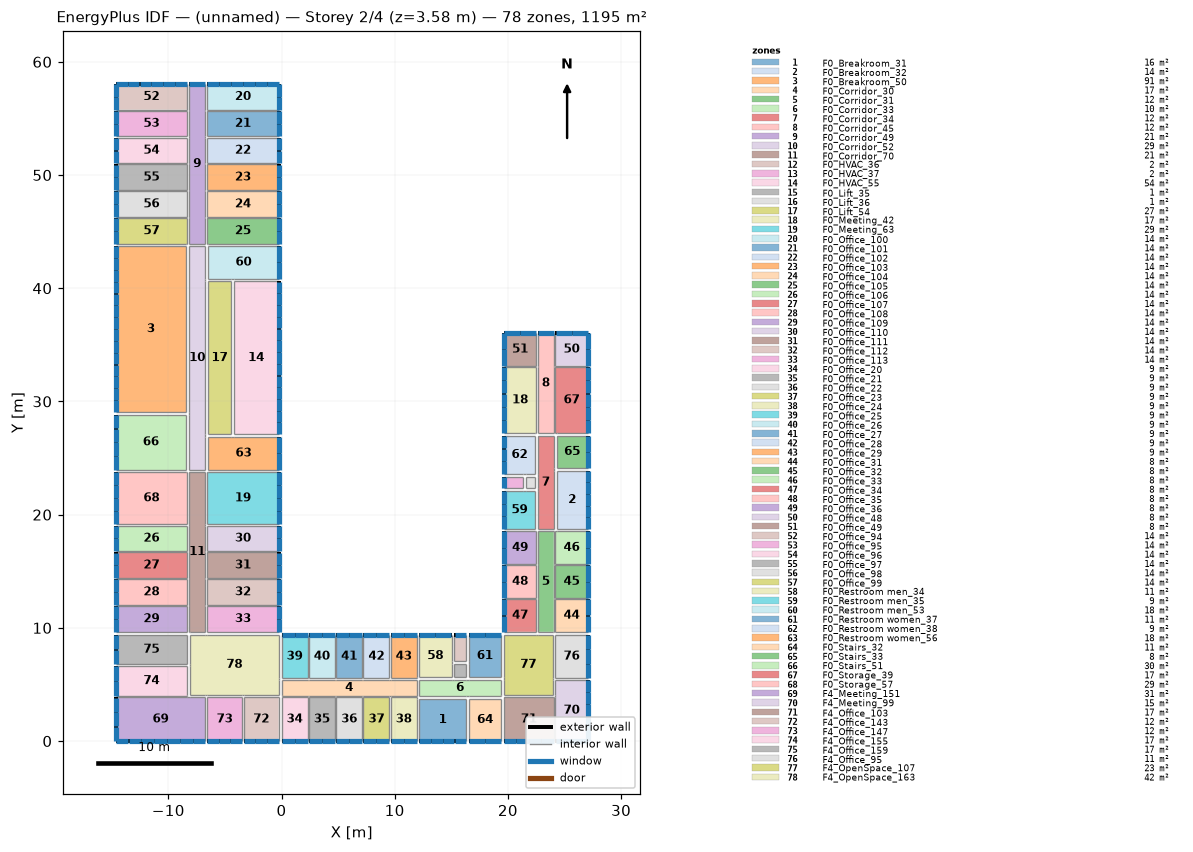
=== STOREY PLAN SPEC (per zone: floor XY polygon, exterior-wall plan segments, windows/doors) ===
zone 1: F0_Breakroom_31  (15.7 m²)
  floor: (16.32, 0.00) (12.15, 0.00) (12.15, 3.75) (16.32, 3.75)
  exterior wall: (12.15, 0.00) – (16.32, 0.00)  [4.2 m]
    window: (12.16, 0.00) – (13.19, 0.00)  [1.7 m²]
    window: (13.20, 0.00) – (14.23, 0.00)  [1.7 m²]
    window: (14.24, 0.00) – (15.27, 0.00)  [1.7 m²]
    window: (15.28, 0.00) – (16.31, 0.00)  [1.7 m²]
  interior walls: 3
zone 2: F0_Breakroom_32  (14.2 m²)
  floor: (27.05, 18.73) (24.30, 18.73) (24.30, 23.89) (27.05, 23.89)
  exterior wall: (27.05, 18.73) – (27.05, 23.89)  [5.2 m]
    window: (27.05, 18.74) – (27.05, 19.76)  [1.7 m²]
    window: (27.05, 19.77) – (27.05, 20.79)  [1.7 m²]
    window: (27.05, 20.80) – (27.05, 21.82)  [1.7 m²]
    window: (27.05, 21.83) – (27.05, 22.85)  [1.7 m²]
    window: (27.05, 22.86) – (27.05, 23.88)  [1.7 m²]
  interior walls: 3
zone 3: F0_Breakroom_50  (91.0 m²)
  floor: (-8.43, 29.08) (-14.65, 29.08) (-14.65, 43.72) (-8.43, 43.72)
  exterior wall: (-14.65, 43.72) – (-14.65, 29.08)  [14.6 m]
    window: (-14.65, 43.71) – (-14.65, 42.68)  [1.7 m²]
    window: (-14.65, 42.67) – (-14.65, 41.63)  [1.7 m²]
    window: (-14.65, 41.62) – (-14.65, 40.59)  [1.7 m²]
    window: (-14.65, 40.58) – (-14.65, 39.54)  [1.7 m²]
    window: (-14.65, 39.53) – (-14.65, 38.49)  [1.7 m²]
    window: (-14.65, 38.48) – (-14.65, 37.45)  [1.7 m²]
    window: (-14.65, 37.44) – (-14.65, 36.40)  [1.7 m²]
    window: (-14.65, 36.39) – (-14.65, 35.36)  [1.7 m²]
    window: (-14.65, 35.35) – (-14.65, 34.31)  [1.7 m²]
    window: (-14.65, 34.30) – (-14.65, 33.27)  [1.7 m²]
    window: (-14.65, 33.26) – (-14.65, 32.22)  [1.7 m²]
    window: (-14.65, 32.21) – (-14.65, 31.18)  [1.7 m²]
    window: (-14.65, 31.17) – (-14.65, 30.13)  [1.7 m²]
    window: (-14.65, 30.12) – (-14.65, 29.09)  [1.7 m²]
  interior walls: 3
zone 4: F0_Corridor_30  (16.7 m²)
  floor: (11.95, 4.00) (0.00, 4.00) (0.00, 5.40) (11.95, 5.40)
  interior walls: 21
zone 5: F0_Corridor_31  (12.4 m²)
  floor: (24.05, 9.65) (22.65, 9.65) (22.65, 18.53) (24.05, 18.53)
  interior walls: 13
zone 6: F0_Corridor_33  (10.2 m²)
  floor: (19.40, 4.00) (12.15, 4.00) (12.15, 5.40) (19.40, 5.40)
  interior walls: 11
zone 7: F0_Corridor_34  (11.5 m²)
  floor: (24.05, 18.73) (22.65, 18.73) (22.65, 26.97) (24.05, 26.97)
  interior walls: 10
zone 8: F0_Corridor_45  (12.4 m²)
  floor: (24.05, 27.17) (22.65, 27.17) (22.65, 36.05) (24.05, 36.05)
  exterior wall: (24.05, 36.05) – (22.65, 36.05)  [1.4 m]
    window: (24.04, 36.05) – (22.66, 36.05)  [2.3 m²]
  interior walls: 7
zone 9: F0_Corridor_49  (20.7 m²)
  floor: (-6.72, 43.92) (-8.18, 43.92) (-8.18, 58.05) (-6.72, 58.05)
  exterior wall: (-6.72, 58.05) – (-8.18, 58.05)  [1.5 m]
    window: (-6.73, 58.05) – (-8.17, 58.05)  [2.4 m²]
  interior walls: 23
zone 10: F0_Corridor_52  (28.9 m²)
  floor: (-6.72, 23.98) (-8.18, 23.98) (-8.18, 43.72) (-6.72, 43.72)
  interior walls: 10
zone 11: F0_Corridor_70  (20.7 m²)
  floor: (-6.72, 9.65) (-8.18, 9.65) (-8.18, 23.78) (-6.72, 23.78)
  interior walls: 21
zone 12: F0_HVAC_36  (2.3 m²)
  floor: (16.27, 7.07) (15.27, 7.07) (15.27, 9.40) (16.27, 9.40)
  exterior wall: (16.27, 9.40) – (15.28, 9.40)  [1.0 m]
    window: (16.27, 9.40) – (15.29, 9.40)  [1.6 m²]
  interior walls: 3
zone 13: F0_HVAC_37  (1.7 m²)
  floor: (21.32, 22.35) (19.65, 22.35) (19.65, 23.35) (21.32, 23.35)
  exterior wall: (19.65, 23.35) – (19.65, 22.35)  [1.0 m]
    window: (19.65, 23.34) – (19.65, 22.36)  [1.6 m²]
  interior walls: 3
zone 14: F0_HVAC_55  (53.7 m²)
  floor: (-0.25, 27.10) (-4.23, 27.10) (-4.23, 40.60) (-0.25, 40.60)
  exterior wall: (-0.25, 27.10) – (-0.25, 40.60)  [13.5 m]
    window: (-0.25, 27.11) – (-0.25, 28.14)  [1.7 m²]
    window: (-0.25, 28.15) – (-0.25, 29.18)  [1.7 m²]
    window: (-0.25, 29.19) – (-0.25, 30.21)  [1.7 m²]
    window: (-0.25, 30.23) – (-0.25, 31.25)  [1.7 m²]
    window: (-0.25, 31.26) – (-0.25, 32.29)  [1.7 m²]
    window: (-0.25, 32.30) – (-0.25, 33.33)  [1.7 m²]
    window: (-0.25, 33.34) – (-0.25, 34.36)  [1.7 m²]
    window: (-0.25, 34.37) – (-0.25, 35.40)  [1.7 m²]
    window: (-0.25, 35.41) – (-0.25, 36.44)  [1.7 m²]
    window: (-0.25, 36.45) – (-0.25, 37.48)  [1.7 m²]
    window: (-0.25, 37.48) – (-0.25, 38.51)  [1.7 m²]
    window: (-0.25, 38.52) – (-0.25, 39.55)  [1.7 m²]
    window: (-0.25, 39.56) – (-0.25, 40.59)  [1.7 m²]
  interior walls: 3
zone 15: F0_Lift_35  (1.2 m²)
  floor: (16.27, 5.65) (15.27, 5.65) (15.27, 6.82) (16.27, 6.82)
  interior walls: 4
zone 16: F0_Lift_36  (0.8 m²)
  floor: (22.40, 22.35) (21.57, 22.35) (21.57, 23.35) (22.40, 23.35)
  interior walls: 4
zone 17: F0_Lift_54  (26.8 m²)
  floor: (-4.48, 27.10) (-6.47, 27.10) (-6.47, 40.60) (-4.48, 40.60)
  interior walls: 4
zone 18: F0_Meeting_42  (16.8 m²)
  floor: (22.50, 27.17) (19.65, 27.17) (19.65, 33.06) (22.50, 33.06)
  exterior wall: (19.65, 33.06) – (19.65, 27.17)  [5.9 m]
    window: (19.65, 33.05) – (19.65, 31.88)  [1.9 m²]
    window: (19.65, 31.87) – (19.65, 30.71)  [1.9 m²]
    window: (19.65, 30.70) – (19.65, 29.53)  [1.9 m²]
    window: (19.65, 29.52) – (19.65, 28.36)  [1.9 m²]
    window: (19.65, 28.35) – (19.65, 27.18)  [1.9 m²]
  interior walls: 4
zone 19: F0_Meeting_63  (29.3 m²)
  floor: (-0.25, 19.14) (-6.57, 19.14) (-6.57, 23.78) (-0.25, 23.78)
  exterior wall: (-0.25, 19.14) – (-0.25, 23.78)  [4.6 m]
    window: (-0.25, 19.15) – (-0.25, 20.29)  [1.9 m²]
    window: (-0.25, 20.30) – (-0.25, 21.45)  [1.9 m²]
    window: (-0.25, 21.46) – (-0.25, 22.61)  [1.9 m²]
    window: (-0.25, 22.62) – (-0.25, 23.77)  [1.9 m²]
  interior walls: 4
zone 20: F0_Office_100  (14.4 m²)
  floor: (-0.25, 55.78) (-6.57, 55.78) (-6.57, 58.05) (-0.25, 58.05)
  exterior wall: (-0.25, 55.78) – (-0.25, 58.05)  [2.3 m]
    window: (-0.25, 55.79) – (-0.25, 56.91)  [1.9 m²]
    window: (-0.25, 56.92) – (-0.25, 58.04)  [1.9 m²]
  exterior wall: (-0.25, 58.05) – (-6.57, 58.05)  [6.3 m]
    window: (-0.26, 58.05) – (-1.30, 58.05)  [1.7 m²]
    window: (-1.31, 58.05) – (-2.35, 58.05)  [1.7 m²]
    window: (-2.36, 58.05) – (-3.40, 58.05)  [1.7 m²]
    window: (-3.41, 58.05) – (-4.46, 58.05)  [1.7 m²]
    window: (-4.47, 58.05) – (-5.51, 58.05)  [1.7 m²]
    window: (-5.52, 58.05) – (-6.56, 58.05)  [1.7 m²]
  interior walls: 2
zone 21: F0_Office_101  (14.3 m²)
  floor: (-0.25, 53.41) (-6.57, 53.41) (-6.57, 55.68) (-0.25, 55.68)
  exterior wall: (-0.25, 53.41) – (-0.25, 55.68)  [2.3 m]
    window: (-0.25, 53.42) – (-0.25, 54.54)  [1.9 m²]
    window: (-0.25, 54.55) – (-0.25, 55.67)  [1.9 m²]
  interior walls: 3
zone 22: F0_Office_102  (14.4 m²)
  floor: (-0.25, 51.03) (-6.57, 51.03) (-6.57, 53.31) (-0.25, 53.31)
  exterior wall: (-0.25, 51.04) – (-0.25, 53.31)  [2.3 m]
    window: (-0.25, 51.05) – (-0.25, 52.17)  [1.9 m²]
    window: (-0.25, 52.18) – (-0.25, 53.30)  [1.9 m²]
  interior walls: 3
zone 23: F0_Office_103  (14.3 m²)
  floor: (-0.25, 48.66) (-6.57, 48.66) (-6.57, 50.94) (-0.25, 50.94)
  exterior wall: (-0.25, 48.66) – (-0.25, 50.94)  [2.3 m]
    window: (-0.25, 48.67) – (-0.25, 49.80)  [1.9 m²]
    window: (-0.25, 49.80) – (-0.25, 50.93)  [1.9 m²]
  interior walls: 3
zone 24: F0_Office_104  (14.4 m²)
  floor: (-0.25, 46.29) (-6.57, 46.29) (-6.57, 48.56) (-0.25, 48.56)
  exterior wall: (-0.25, 46.29) – (-0.25, 48.56)  [2.3 m]
    window: (-0.25, 46.30) – (-0.25, 47.42)  [1.9 m²]
    window: (-0.25, 47.43) – (-0.25, 48.55)  [1.9 m²]
  interior walls: 3
zone 25: F0_Office_105  (14.3 m²)
  floor: (-0.25, 43.92) (-6.57, 43.92) (-6.57, 46.19) (-0.25, 46.19)
  exterior wall: (-0.25, 43.92) – (-0.25, 46.19)  [2.3 m]
    window: (-0.25, 43.93) – (-0.25, 45.05)  [1.9 m²]
    window: (-0.25, 45.06) – (-0.25, 46.18)  [1.9 m²]
  interior walls: 4
zone 26: F0_Office_106  (14.3 m²)
  floor: (-8.33, 16.76) (-14.65, 16.76) (-14.65, 19.04) (-8.33, 19.04)
  exterior wall: (-14.65, 19.04) – (-14.65, 16.76)  [2.3 m]
    window: (-14.65, 19.03) – (-14.65, 17.91)  [1.9 m²]
    window: (-14.65, 17.89) – (-14.65, 16.77)  [1.9 m²]
  interior walls: 3
zone 27: F0_Office_107  (14.4 m²)
  floor: (-8.33, 14.39) (-14.65, 14.39) (-14.65, 16.66) (-8.33, 16.66)
  exterior wall: (-14.65, 16.66) – (-14.65, 14.39)  [2.3 m]
    window: (-14.65, 16.65) – (-14.65, 15.53)  [1.9 m²]
    window: (-14.65, 15.52) – (-14.65, 14.40)  [1.9 m²]
  interior walls: 3
zone 28: F0_Office_108  (14.3 m²)
  floor: (-8.33, 12.02) (-14.65, 12.02) (-14.65, 14.29) (-8.33, 14.29)
  exterior wall: (-14.65, 14.29) – (-14.65, 12.02)  [2.3 m]
    window: (-14.65, 14.28) – (-14.65, 13.16)  [1.9 m²]
    window: (-14.65, 13.15) – (-14.65, 12.03)  [1.9 m²]
  interior walls: 3
zone 29: F0_Office_109  (14.3 m²)
  floor: (-14.65, 9.65) (-14.65, 11.92) (-8.33, 11.92) (-8.33, 9.65)
  exterior wall: (-14.65, 11.92) – (-14.65, 9.65)  [2.3 m]
    window: (-14.65, 11.91) – (-14.65, 10.79)  [1.9 m²]
    window: (-14.65, 10.78) – (-14.65, 9.66)  [1.9 m²]
  interior walls: 3
zone 30: F0_Office_110  (14.3 m²)
  floor: (-0.25, 16.76) (-6.57, 16.76) (-6.57, 19.04) (-0.25, 19.04)
  exterior wall: (-0.25, 16.76) – (-0.25, 19.04)  [2.3 m]
    window: (-0.25, 16.77) – (-0.25, 17.89)  [1.9 m²]
    window: (-0.25, 17.91) – (-0.25, 19.03)  [1.9 m²]
  interior walls: 3
zone 31: F0_Office_111  (14.4 m²)
  floor: (-0.25, 14.39) (-6.57, 14.39) (-6.57, 16.66) (-0.25, 16.66)
  exterior wall: (-0.25, 14.39) – (-0.25, 16.66)  [2.3 m]
    window: (-0.25, 14.40) – (-0.25, 15.52)  [1.9 m²]
    window: (-0.25, 15.53) – (-0.25, 16.65)  [1.9 m²]
  interior walls: 3
zone 32: F0_Office_112  (14.3 m²)
  floor: (-0.25, 12.02) (-6.57, 12.02) (-6.57, 14.29) (-0.25, 14.29)
  exterior wall: (-0.25, 12.02) – (-0.25, 14.29)  [2.3 m]
    window: (-0.25, 12.03) – (-0.25, 13.15)  [1.9 m²]
    window: (-0.25, 13.16) – (-0.25, 14.28)  [1.9 m²]
  interior walls: 3
zone 33: F0_Office_113  (14.3 m²)
  floor: (-0.25, 9.65) (-6.57, 9.65) (-6.57, 11.92) (-0.25, 11.92)
  exterior wall: (-0.25, 9.65) – (-0.25, 11.92)  [2.3 m]
    window: (-0.25, 9.66) – (-0.25, 10.78)  [1.9 m²]
    window: (-0.25, 10.79) – (-0.25, 11.91)  [1.9 m²]
  interior walls: 4
zone 34: F0_Office_20  (8.9 m²)
  floor: (2.31, 0.00) (0.00, 0.00) (0.00, 3.85) (2.31, 3.85)
  exterior wall: (0.00, 0.00) – (2.31, 0.00)  [2.3 m]
    window: (0.01, 0.00) – (1.15, 0.00)  [1.9 m²]
    window: (1.16, 0.00) – (2.30, 0.00)  [1.9 m²]
  interior walls: 3
zone 35: F0_Office_21  (8.9 m²)
  floor: (4.72, 0.00) (2.41, 0.00) (2.41, 3.85) (4.72, 3.85)
  exterior wall: (2.41, 0.00) – (4.72, 0.00)  [2.3 m]
    window: (2.42, 0.00) – (3.56, 0.00)  [1.9 m²]
    window: (3.57, 0.00) – (4.71, 0.00)  [1.9 m²]
  interior walls: 3
zone 36: F0_Office_22  (8.9 m²)
  floor: (7.13, 0.00) (4.82, 0.00) (4.82, 3.85) (7.13, 3.85)
  exterior wall: (4.82, 0.00) – (7.13, 0.00)  [2.3 m]
    window: (4.83, 0.00) – (5.97, 0.00)  [1.9 m²]
    window: (5.98, 0.00) – (7.12, 0.00)  [1.9 m²]
  interior walls: 3
zone 37: F0_Office_23  (8.9 m²)
  floor: (9.54, 0.00) (7.23, 0.00) (7.23, 3.85) (9.54, 3.85)
  exterior wall: (7.23, 0.00) – (9.54, 0.00)  [2.3 m]
    window: (7.24, 0.00) – (8.38, 0.00)  [1.9 m²]
    window: (8.39, 0.00) – (9.53, 0.00)  [1.9 m²]
  interior walls: 3
zone 38: F0_Office_24  (8.9 m²)
  floor: (11.95, 0.00) (9.64, 0.00) (9.64, 3.85) (11.95, 3.85)
  exterior wall: (9.64, 0.00) – (11.95, 0.00)  [2.3 m]
    window: (9.65, 0.00) – (10.79, 0.00)  [1.9 m²]
    window: (10.80, 0.00) – (11.94, 0.00)  [1.9 m²]
  interior walls: 5
zone 39: F0_Office_25  (8.9 m²)
  floor: (2.31, 5.55) (0.00, 5.55) (0.00, 9.40) (2.31, 9.40)
  exterior wall: (2.31, 9.40) – (0.00, 9.40)  [2.3 m]
    window: (2.30, 9.40) – (1.16, 9.40)  [1.9 m²]
    window: (1.15, 9.40) – (0.01, 9.40)  [1.9 m²]
  interior walls: 4
zone 40: F0_Office_26  (8.9 m²)
  floor: (4.72, 5.55) (2.41, 5.55) (2.41, 9.40) (4.72, 9.40)
  exterior wall: (4.72, 9.40) – (2.41, 9.40)  [2.3 m]
    window: (4.71, 9.40) – (3.57, 9.40)  [1.9 m²]
    window: (3.56, 9.40) – (2.42, 9.40)  [1.9 m²]
  interior walls: 3
zone 41: F0_Office_27  (8.9 m²)
  floor: (7.13, 5.55) (4.82, 5.55) (4.82, 9.40) (7.13, 9.40)
  exterior wall: (7.13, 9.40) – (4.82, 9.40)  [2.3 m]
    window: (7.12, 9.40) – (5.98, 9.40)  [1.9 m²]
    window: (5.97, 9.40) – (4.83, 9.40)  [1.9 m²]
  interior walls: 3
zone 42: F0_Office_28  (8.9 m²)
  floor: (9.54, 5.55) (7.23, 5.55) (7.23, 9.40) (9.54, 9.40)
  exterior wall: (9.54, 9.40) – (7.23, 9.40)  [2.3 m]
    window: (9.53, 9.40) – (8.39, 9.40)  [1.9 m²]
    window: (8.38, 9.40) – (7.24, 9.40)  [1.9 m²]
  interior walls: 3
zone 43: F0_Office_29  (8.9 m²)
  floor: (11.95, 5.55) (9.64, 5.55) (9.64, 9.40) (11.95, 9.40)
  exterior wall: (11.95, 9.40) – (9.64, 9.40)  [2.3 m]
    window: (11.94, 9.40) – (10.80, 9.40)  [1.9 m²]
    window: (10.79, 9.40) – (9.65, 9.40)  [1.9 m²]
  interior walls: 5
zone 44: F0_Office_31  (8.2 m²)
  floor: (24.20, 9.65) (24.20, 12.54) (27.05, 12.54) (27.05, 9.65)
  exterior wall: (27.05, 9.65) – (27.05, 12.54)  [2.9 m]
    window: (27.05, 9.66) – (27.05, 11.09)  [2.4 m²]
    window: (27.05, 11.10) – (27.05, 12.53)  [2.4 m²]
  interior walls: 3
zone 45: F0_Office_32  (8.2 m²)
  floor: (27.05, 12.64) (24.20, 12.64) (24.20, 15.53) (27.05, 15.53)
  exterior wall: (27.05, 12.64) – (27.05, 15.53)  [2.9 m]
    window: (27.05, 12.65) – (27.05, 14.08)  [2.4 m²]
    window: (27.05, 14.09) – (27.05, 15.52)  [2.4 m²]
  interior walls: 3
zone 46: F0_Office_33  (8.2 m²)
  floor: (27.05, 15.63) (24.20, 15.63) (24.20, 18.53) (27.05, 18.53)
  exterior wall: (27.05, 15.63) – (27.05, 18.53)  [2.9 m]
    window: (27.05, 15.64) – (27.05, 17.08)  [2.4 m²]
    window: (27.05, 17.09) – (27.05, 18.52)  [2.4 m²]
  interior walls: 4
zone 47: F0_Office_34  (8.2 m²)
  floor: (22.50, 9.65) (19.65, 9.65) (19.65, 12.54) (22.50, 12.54)
  exterior wall: (19.65, 12.54) – (19.65, 9.65)  [2.9 m]
    window: (19.65, 12.53) – (19.65, 11.10)  [2.4 m²]
    window: (19.65, 11.09) – (19.65, 9.66)  [2.4 m²]
  interior walls: 3
zone 48: F0_Office_35  (8.2 m²)
  floor: (22.50, 12.64) (19.65, 12.64) (19.65, 15.53) (22.50, 15.53)
  exterior wall: (19.65, 15.53) – (19.65, 12.64)  [2.9 m]
    window: (19.65, 15.52) – (19.65, 14.09)  [2.4 m²]
    window: (19.65, 14.08) – (19.65, 12.65)  [2.4 m²]
  interior walls: 3
zone 49: F0_Office_36  (8.2 m²)
  floor: (22.50, 15.63) (19.65, 15.63) (19.65, 18.53) (22.50, 18.53)
  exterior wall: (19.65, 18.53) – (19.65, 15.63)  [2.9 m]
    window: (19.65, 18.52) – (19.65, 17.09)  [2.4 m²]
    window: (19.65, 17.08) – (19.65, 15.64)  [2.4 m²]
  interior walls: 4
zone 50: F0_Office_48  (8.2 m²)
  floor: (27.05, 33.16) (24.20, 33.16) (24.20, 36.05) (27.05, 36.05)
  exterior wall: (27.05, 36.05) – (24.20, 36.05)  [2.9 m]
    window: (27.04, 36.05) – (25.63, 36.05)  [2.3 m²]
    window: (25.62, 36.05) – (24.21, 36.05)  [2.3 m²]
  exterior wall: (27.05, 33.16) – (27.05, 36.05)  [2.9 m]
    window: (27.05, 33.17) – (27.05, 34.60)  [2.4 m²]
    window: (27.05, 34.61) – (27.05, 36.04)  [2.4 m²]
  interior walls: 2
zone 51: F0_Office_49  (8.2 m²)
  floor: (22.50, 33.16) (19.65, 33.16) (19.65, 36.05) (22.50, 36.05)
  exterior wall: (19.65, 36.05) – (19.65, 33.16)  [2.9 m]
    window: (19.65, 36.04) – (19.65, 34.61)  [2.4 m²]
    window: (19.65, 34.60) – (19.65, 33.17)  [2.4 m²]
  exterior wall: (22.50, 36.05) – (19.65, 36.05)  [2.9 m]
    window: (22.49, 36.05) – (21.08, 36.05)  [2.3 m²]
    window: (21.07, 36.05) – (19.66, 36.05)  [2.3 m²]
  interior walls: 2
zone 52: F0_Office_94  (14.4 m²)
  floor: (-8.33, 55.78) (-14.65, 55.78) (-14.65, 58.05) (-8.33, 58.05)
  exterior wall: (-14.65, 58.05) – (-14.65, 55.78)  [2.3 m]
    window: (-14.65, 58.04) – (-14.65, 56.92)  [1.9 m²]
    window: (-14.65, 56.91) – (-14.65, 55.79)  [1.9 m²]
  exterior wall: (-8.33, 58.05) – (-14.65, 58.05)  [6.3 m]
    window: (-8.34, 58.05) – (-9.38, 58.05)  [1.7 m²]
    window: (-9.39, 58.05) – (-10.43, 58.05)  [1.7 m²]
    window: (-10.44, 58.05) – (-11.49, 58.05)  [1.7 m²]
    window: (-11.50, 58.05) – (-12.54, 58.05)  [1.7 m²]
    window: (-12.55, 58.05) – (-13.59, 58.05)  [1.7 m²]
    window: (-13.60, 58.05) – (-14.64, 58.05)  [1.7 m²]
  interior walls: 2
zone 53: F0_Office_95  (14.3 m²)
  floor: (-8.33, 53.41) (-14.65, 53.41) (-14.65, 55.68) (-8.33, 55.68)
  exterior wall: (-14.65, 55.68) – (-14.65, 53.41)  [2.3 m]
    window: (-14.65, 55.67) – (-14.65, 54.55)  [1.9 m²]
    window: (-14.65, 54.54) – (-14.65, 53.42)  [1.9 m²]
  interior walls: 3
zone 54: F0_Office_96  (14.4 m²)
  floor: (-8.33, 51.03) (-14.65, 51.03) (-14.65, 53.31) (-8.33, 53.31)
  exterior wall: (-14.65, 53.31) – (-14.65, 51.04)  [2.3 m]
    window: (-14.65, 53.30) – (-14.65, 52.18)  [1.9 m²]
    window: (-14.65, 52.17) – (-14.65, 51.05)  [1.9 m²]
  interior walls: 3
zone 55: F0_Office_97  (14.3 m²)
  floor: (-8.33, 48.66) (-14.65, 48.66) (-14.65, 50.94) (-8.33, 50.94)
  exterior wall: (-14.65, 50.94) – (-14.65, 48.66)  [2.3 m]
    window: (-14.65, 50.93) – (-14.65, 49.80)  [1.9 m²]
    window: (-14.65, 49.80) – (-14.65, 48.67)  [1.9 m²]
  interior walls: 3
zone 56: F0_Office_98  (14.4 m²)
  floor: (-8.33, 46.29) (-14.65, 46.29) (-14.65, 48.56) (-8.33, 48.56)
  exterior wall: (-14.65, 48.56) – (-14.65, 46.29)  [2.3 m]
    window: (-14.65, 48.55) – (-14.65, 47.43)  [1.9 m²]
    window: (-14.65, 47.42) – (-14.65, 46.30)  [1.9 m²]
  interior walls: 3
zone 57: F0_Office_99  (14.3 m²)
  floor: (-8.33, 43.92) (-14.65, 43.92) (-14.65, 46.19) (-8.33, 46.19)
  exterior wall: (-14.65, 46.19) – (-14.65, 43.92)  [2.3 m]
    window: (-14.65, 46.18) – (-14.65, 45.06)  [1.9 m²]
    window: (-14.65, 45.05) – (-14.65, 43.93)  [1.9 m²]
  interior walls: 4
zone 58: F0_Restroom men_34  (10.8 m²)
  floor: (15.02, 5.65) (12.15, 5.65) (12.15, 9.40) (15.02, 9.40)
  exterior wall: (15.03, 9.40) – (12.15, 9.40)  [2.9 m]
    window: (15.02, 9.40) – (13.59, 9.40)  [2.4 m²]
    window: (13.58, 9.40) – (12.16, 9.40)  [2.4 m²]
  interior walls: 5
zone 59: F0_Restroom men_35  (9.3 m²)
  floor: (22.40, 18.73) (19.65, 18.73) (19.65, 22.10) (22.40, 22.10)
  exterior wall: (19.65, 22.10) – (19.65, 18.73)  [3.4 m]
    window: (19.65, 22.09) – (19.65, 20.98)  [1.8 m²]
    window: (19.65, 20.97) – (19.65, 19.86)  [1.8 m²]
    window: (19.65, 19.85) – (19.65, 18.74)  [1.8 m²]
  interior walls: 5
zone 60: F0_Restroom men_53  (17.9 m²)
  floor: (-0.25, 40.85) (-6.47, 40.85) (-6.47, 43.72) (-0.25, 43.72)
  exterior wall: (-0.25, 40.85) – (-0.25, 43.72)  [2.9 m]
    window: (-0.25, 40.86) – (-0.25, 42.28)  [2.4 m²]
    window: (-0.25, 42.29) – (-0.25, 43.71)  [2.4 m²]
  interior walls: 5
zone 61: F0_Restroom women_37  (10.8 m²)
  floor: (19.40, 5.65) (16.52, 5.65) (16.52, 9.40) (19.40, 9.40)
  exterior wall: (19.40, 9.40) – (16.52, 9.40)  [2.9 m]
    window: (19.39, 9.40) – (17.97, 9.40)  [2.4 m²]
    window: (17.96, 9.40) – (16.54, 9.40)  [2.4 m²]
  interior walls: 6
zone 62: F0_Restroom women_38  (9.3 m²)
  floor: (22.40, 23.60) (19.65, 23.60) (19.65, 26.97) (22.40, 26.97)
  exterior wall: (19.65, 26.97) – (19.65, 23.60)  [3.4 m]
    window: (19.65, 26.96) – (19.65, 25.85)  [1.8 m²]
    window: (19.65, 25.84) – (19.65, 24.73)  [1.8 m²]
    window: (19.65, 24.72) – (19.65, 23.61)  [1.8 m²]
  interior walls: 5
zone 63: F0_Restroom women_56  (17.9 m²)
  floor: (-0.25, 23.98) (-6.47, 23.98) (-6.47, 26.85) (-0.25, 26.85)
  exterior wall: (-0.25, 23.98) – (-0.25, 26.85)  [2.9 m]
    window: (-0.25, 23.99) – (-0.25, 25.41)  [2.4 m²]
    window: (-0.25, 25.42) – (-0.25, 26.84)  [2.4 m²]
  interior walls: 5
zone 64: F0_Stairs_32  (10.6 m²)
  floor: (19.40, 0.00) (16.57, 0.00) (16.57, 3.75) (19.40, 3.75)
  exterior wall: (16.57, 0.00) – (19.40, 0.00)  [2.8 m]
    window: (16.58, 0.00) – (17.98, 0.00)  [2.3 m²]
    window: (17.99, 0.00) – (19.39, 0.00)  [2.3 m²]
  interior walls: 3
zone 65: F0_Stairs_33  (7.8 m²)
  floor: (27.05, 24.14) (24.30, 24.14) (24.30, 26.97) (27.05, 26.97)
  exterior wall: (27.05, 24.14) – (27.05, 26.97)  [2.8 m]
    window: (27.05, 24.15) – (27.05, 25.55)  [2.3 m²]
    window: (27.05, 25.56) – (27.05, 26.96)  [2.3 m²]
  interior walls: 3
zone 66: F0_Stairs_51  (30.1 m²)
  floor: (-8.43, 23.98) (-14.65, 23.98) (-14.65, 28.83) (-8.43, 28.83)
  exterior wall: (-14.65, 28.83) – (-14.65, 23.98)  [4.8 m]
    window: (-14.65, 28.82) – (-14.65, 27.62)  [2.0 m²]
    window: (-14.65, 27.61) – (-14.65, 26.41)  [2.0 m²]
    window: (-14.65, 26.40) – (-14.65, 25.20)  [2.0 m²]
    window: (-14.65, 25.19) – (-14.65, 23.99)  [2.0 m²]
  interior walls: 3
zone 67: F0_Storage_39  (16.8 m²)
  floor: (27.05, 27.17) (24.20, 27.17) (24.20, 33.06) (27.05, 33.06)
  exterior wall: (27.05, 27.17) – (27.05, 33.06)  [5.9 m]
    window: (27.05, 27.18) – (27.05, 28.35)  [1.9 m²]
    window: (27.05, 28.36) – (27.05, 29.52)  [1.9 m²]
    window: (27.05, 29.53) – (27.05, 30.70)  [1.9 m²]
    window: (27.05, 30.71) – (27.05, 31.87)  [1.9 m²]
    window: (27.05, 31.88) – (27.05, 33.05)  [1.9 m²]
  interior walls: 4
zone 68: F0_Storage_57  (29.3 m²)
  floor: (-8.33, 19.14) (-14.65, 19.14) (-14.65, 23.78) (-8.33, 23.78)
  exterior wall: (-14.65, 23.78) – (-14.65, 19.14)  [4.6 m]
    window: (-14.65, 23.77) – (-14.65, 22.62)  [1.9 m²]
    window: (-14.65, 22.61) – (-14.65, 21.46)  [1.9 m²]
    window: (-14.65, 21.45) – (-14.65, 20.30)  [1.9 m²]
    window: (-14.65, 20.29) – (-14.65, 19.15)  [1.9 m²]
  interior walls: 4
zone 69: F4_Meeting_151  (30.5 m²)
  floor: (-6.72, 0.00) (-14.65, 0.00) (-14.65, 3.85) (-6.72, 3.85)
  exterior wall: (-14.65, 3.85) – (-14.65, -0.00)  [3.9 m]
    window: (-14.65, 3.84) – (-14.65, 2.57)  [2.1 m²]
    window: (-14.65, 2.56) – (-14.65, 1.29)  [2.1 m²]
    window: (-14.65, 1.28) – (-14.65, 0.01)  [2.1 m²]
  exterior wall: (-14.65, -0.00) – (-6.72, -0.00)  [7.9 m]
    window: (-14.64, -0.00) – (-13.52, -0.00)  [1.9 m²]
    window: (-13.51, -0.00) – (-12.39, -0.00)  [1.9 m²]
    window: (-12.38, -0.00) – (-11.25, -0.00)  [1.9 m²]
    window: (-11.24, -0.00) – (-10.12, -0.00)  [1.9 m²]
    window: (-10.11, -0.00) – (-8.99, -0.00)  [1.9 m²]
    window: (-8.98, -0.00) – (-7.86, -0.00)  [1.9 m²]
    window: (-7.85, -0.00) – (-6.73, -0.00)  [1.9 m²]
  interior walls: 4
zone 70: F4_Meeting_99  (15.4 m²)
  floor: (27.05, 0.00) (24.20, 0.00) (24.20, 5.40) (27.05, 5.40)
  exterior wall: (24.20, -0.00) – (27.05, 0.00)  [2.9 m]
    window: (24.21, -0.00) – (25.62, -0.00)  [2.3 m²]
    window: (25.63, -0.00) – (27.04, -0.00)  [2.3 m²]
  exterior wall: (27.05, 0.00) – (27.05, 5.40)  [5.4 m]
    window: (27.05, 0.01) – (27.05, 1.08)  [1.8 m²]
    window: (27.05, 1.09) – (27.05, 2.16)  [1.8 m²]
    window: (27.05, 2.17) – (27.05, 3.23)  [1.8 m²]
    window: (27.05, 3.24) – (27.05, 4.31)  [1.8 m²]
    window: (27.05, 4.32) – (27.05, 5.39)  [1.8 m²]
  interior walls: 4
zone 71: F4_Office_103  (16.9 m²)
  floor: (24.05, 0.00) (19.65, 0.00) (19.65, 3.85) (24.05, 3.85)
  exterior wall: (19.65, -0.00) – (24.05, -0.00)  [4.4 m]
    window: (19.66, -0.00) – (20.75, -0.00)  [1.8 m²]
    window: (20.76, -0.00) – (21.84, -0.00)  [1.8 m²]
    window: (21.86, -0.00) – (22.94, -0.00)  [1.8 m²]
    window: (22.95, -0.00) – (24.04, -0.00)  [1.8 m²]
  interior walls: 5
zone 72: F4_Office_143  (11.9 m²)
  floor: (-0.25, 0.00) (-3.33, 0.00) (-3.33, 3.85) (-0.25, 3.85)
  exterior wall: (-3.33, -0.00) – (-0.25, 0.00)  [3.1 m]
    window: (-3.32, -0.00) – (-2.31, -0.00)  [1.7 m²]
    window: (-2.30, -0.00) – (-1.28, -0.00)  [1.7 m²]
    window: (-1.27, -0.00) – (-0.26, -0.00)  [1.7 m²]
  interior walls: 3
zone 73: F4_Office_147  (11.9 m²)
  floor: (-3.48, 0.00) (-6.57, 0.00) (-6.57, 3.85) (-3.48, 3.85)
  exterior wall: (-6.57, -0.00) – (-3.48, -0.00)  [3.1 m]
    window: (-6.56, -0.00) – (-5.54, -0.00)  [1.7 m²]
    window: (-5.53, -0.00) – (-4.52, -0.00)  [1.7 m²]
    window: (-4.51, -0.00) – (-3.49, -0.00)  [1.7 m²]
  interior walls: 3
zone 74: F4_Office_155  (16.6 m²)
  floor: (-8.33, 4.00) (-14.65, 4.00) (-14.65, 6.62) (-8.33, 6.62)
  exterior wall: (-14.65, 6.62) – (-14.65, 4.00)  [2.6 m]
    window: (-14.65, 6.62) – (-14.65, 5.32)  [2.1 m²]
    window: (-14.65, 5.31) – (-14.65, 4.01)  [2.1 m²]
  interior walls: 4
zone 75: F4_Office_159  (16.6 m²)
  floor: (-8.33, 6.77) (-14.65, 6.77) (-14.65, 9.40) (-8.33, 9.40)
  exterior wall: (-14.65, 9.40) – (-14.65, 6.78)  [2.6 m]
    window: (-14.65, 9.39) – (-14.65, 8.09)  [2.1 m²]
    window: (-14.65, 8.08) – (-14.65, 6.79)  [2.1 m²]
  exterior wall: (-14.65, 9.40) – (-14.65, 9.40)  [0.0 m]
  interior walls: 3
zone 76: F4_Office_95  (11.0 m²)
  floor: (24.20, 5.55) (24.20, 9.40) (27.05, 9.40) (27.05, 5.55)
  exterior wall: (27.05, 5.55) – (27.05, 9.40)  [3.9 m]
    window: (27.05, 5.56) – (27.05, 6.83)  [2.1 m²]
    window: (27.05, 6.84) – (27.05, 8.11)  [2.1 m²]
    window: (27.05, 8.12) – (27.05, 9.39)  [2.1 m²]
  interior walls: 3
zone 77: F4_OpenSpace_107  (22.8 m²)
  floor: (23.95, 4.10) (19.65, 4.10) (19.65, 9.40) (23.95, 9.40)
  interior walls: 10
zone 78: F4_OpenSpace_163  (41.5 m²)
  floor: (-0.25, 4.10) (-0.25, 4.10) (-8.08, 4.10)
  floor: (-8.08, 4.10) (-8.08, 9.40) (-0.25, 9.40) (-0.25, 4.10)
  interior walls: 14

=== DERIVED (storey summary) ===
Building: (unnamed)
Storey: 2 of 4  (floor level z = 3.58 m)
Storey gross floor area: 1194.5 m²
Zones on this storey: 78
  - F0_Breakroom_31: floor 15.7 m²; exterior wall 4.2 m (13.7 m²); 4 window(s) 6.8 m²; WWR 50.0%
  - F0_Breakroom_32: floor 14.2 m²; exterior wall 5.2 m (16.9 m²); 5 window(s) 8.5 m²; WWR 50.0%
  - F0_Breakroom_50: floor 91.0 m²; exterior wall 14.6 m (48.0 m²); 14 window(s) 24.0 m²; WWR 50.0%
  - F0_Corridor_30: floor 16.7 m²
  - F0_Corridor_31: floor 12.4 m²
  - F0_Corridor_33: floor 10.2 m²
  - F0_Corridor_34: floor 11.5 m²
  - F0_Corridor_45: floor 12.4 m²; exterior wall 1.4 m (4.6 m²); 1 window(s) 2.3 m²; WWR 50.0%
  - F0_Corridor_49: floor 20.7 m²; exterior wall 1.5 m (4.8 m²); 1 window(s) 2.4 m²; WWR 50.0%
  - F0_Corridor_52: floor 28.9 m²
  - F0_Corridor_70: floor 20.7 m²
  - F0_HVAC_36: floor 2.3 m²; exterior wall 1.0 m (3.3 m²); 1 window(s) 1.6 m²; WWR 50.0%
  - F0_HVAC_37: floor 1.7 m²; exterior wall 1.0 m (3.3 m²); 1 window(s) 1.6 m²; WWR 50.0%
  - F0_HVAC_55: floor 53.7 m²; exterior wall 13.5 m (44.2 m²); 13 window(s) 22.1 m²; WWR 50.0%
  - F0_Lift_35: floor 1.2 m²
  - F0_Lift_36: floor 0.8 m²
  - F0_Lift_54: floor 26.8 m²
  - F0_Meeting_42: floor 16.8 m²; exterior wall 5.9 m (19.3 m²); 5 window(s) 9.6 m²; WWR 50.0%
  - F0_Meeting_63: floor 29.3 m²; exterior wall 4.6 m (15.2 m²); 4 window(s) 7.6 m²; WWR 50.0%
  - F0_Office_100: floor 14.4 m²; exterior wall 8.6 m (28.1 m²); 8 window(s) 14.1 m²; WWR 50.0%
  - F0_Office_101: floor 14.3 m²; exterior wall 2.3 m (7.4 m²); 2 window(s) 3.7 m²; WWR 50.0%
  - F0_Office_102: floor 14.4 m²; exterior wall 2.3 m (7.4 m²); 2 window(s) 3.7 m²; WWR 50.0%
  - F0_Office_103: floor 14.3 m²; exterior wall 2.3 m (7.4 m²); 2 window(s) 3.7 m²; WWR 50.0%
  - F0_Office_104: floor 14.4 m²; exterior wall 2.3 m (7.4 m²); 2 window(s) 3.7 m²; WWR 50.0%
  - F0_Office_105: floor 14.3 m²; exterior wall 2.3 m (7.4 m²); 2 window(s) 3.7 m²; WWR 50.0%
  - F0_Office_106: floor 14.3 m²; exterior wall 2.3 m (7.4 m²); 2 window(s) 3.7 m²; WWR 50.0%
  - F0_Office_107: floor 14.4 m²; exterior wall 2.3 m (7.4 m²); 2 window(s) 3.7 m²; WWR 50.0%
  - F0_Office_108: floor 14.3 m²; exterior wall 2.3 m (7.4 m²); 2 window(s) 3.7 m²; WWR 50.0%
  - F0_Office_109: floor 14.3 m²; exterior wall 2.3 m (7.4 m²); 2 window(s) 3.7 m²; WWR 50.0%
  - F0_Office_110: floor 14.3 m²; exterior wall 2.3 m (7.4 m²); 2 window(s) 3.7 m²; WWR 50.0%
  - F0_Office_111: floor 14.4 m²; exterior wall 2.3 m (7.4 m²); 2 window(s) 3.7 m²; WWR 50.0%
  - F0_Office_112: floor 14.3 m²; exterior wall 2.3 m (7.4 m²); 2 window(s) 3.7 m²; WWR 50.0%
  - F0_Office_113: floor 14.3 m²; exterior wall 2.3 m (7.4 m²); 2 window(s) 3.7 m²; WWR 50.0%
  - F0_Office_20: floor 8.9 m²; exterior wall 2.3 m (7.6 m²); 2 window(s) 3.8 m²; WWR 50.0%
  - F0_Office_21: floor 8.9 m²; exterior wall 2.3 m (7.6 m²); 2 window(s) 3.8 m²; WWR 50.0%
  - F0_Office_22: floor 8.9 m²; exterior wall 2.3 m (7.6 m²); 2 window(s) 3.8 m²; WWR 50.0%
  - F0_Office_23: floor 8.9 m²; exterior wall 2.3 m (7.6 m²); 2 window(s) 3.8 m²; WWR 50.0%
  - F0_Office_24: floor 8.9 m²; exterior wall 2.3 m (7.6 m²); 2 window(s) 3.8 m²; WWR 50.0%
  - F0_Office_25: floor 8.9 m²; exterior wall 2.3 m (7.6 m²); 2 window(s) 3.8 m²; WWR 50.0%
  - F0_Office_26: floor 8.9 m²; exterior wall 2.3 m (7.6 m²); 2 window(s) 3.8 m²; WWR 50.0%
  - F0_Office_27: floor 8.9 m²; exterior wall 2.3 m (7.6 m²); 2 window(s) 3.8 m²; WWR 50.0%
  - F0_Office_28: floor 8.9 m²; exterior wall 2.3 m (7.6 m²); 2 window(s) 3.8 m²; WWR 50.0%
  - F0_Office_29: floor 8.9 m²; exterior wall 2.3 m (7.6 m²); 2 window(s) 3.8 m²; WWR 50.0%
  - F0_Office_31: floor 8.2 m²; exterior wall 2.9 m (9.5 m²); 2 window(s) 4.7 m²; WWR 50.0%
  - F0_Office_32: floor 8.2 m²; exterior wall 2.9 m (9.5 m²); 2 window(s) 4.7 m²; WWR 50.0%
  - F0_Office_33: floor 8.2 m²; exterior wall 2.9 m (9.5 m²); 2 window(s) 4.7 m²; WWR 50.0%
  - F0_Office_34: floor 8.2 m²; exterior wall 2.9 m (9.5 m²); 2 window(s) 4.7 m²; WWR 50.0%
  - F0_Office_35: floor 8.2 m²; exterior wall 2.9 m (9.5 m²); 2 window(s) 4.7 m²; WWR 50.0%
  - F0_Office_36: floor 8.2 m²; exterior wall 2.9 m (9.5 m²); 2 window(s) 4.7 m²; WWR 50.0%
  - F0_Office_48: floor 8.2 m²; exterior wall 5.7 m (18.8 m²); 4 window(s) 9.4 m²; WWR 50.0%
  - F0_Office_49: floor 8.2 m²; exterior wall 5.7 m (18.8 m²); 4 window(s) 9.4 m²; WWR 50.0%
  - F0_Office_94: floor 14.4 m²; exterior wall 8.6 m (28.1 m²); 8 window(s) 14.1 m²; WWR 50.0%
  - F0_Office_95: floor 14.3 m²; exterior wall 2.3 m (7.4 m²); 2 window(s) 3.7 m²; WWR 50.0%
  - F0_Office_96: floor 14.4 m²; exterior wall 2.3 m (7.4 m²); 2 window(s) 3.7 m²; WWR 50.0%
  - F0_Office_97: floor 14.3 m²; exterior wall 2.3 m (7.4 m²); 2 window(s) 3.7 m²; WWR 50.0%
  - F0_Office_98: floor 14.4 m²; exterior wall 2.3 m (7.4 m²); 2 window(s) 3.7 m²; WWR 50.0%
  - F0_Office_99: floor 14.3 m²; exterior wall 2.3 m (7.4 m²); 2 window(s) 3.7 m²; WWR 50.0%
  - F0_Restroom men_34: floor 10.8 m²; exterior wall 2.9 m (9.4 m²); 2 window(s) 4.7 m²; WWR 50.0%
  - F0_Restroom men_35: floor 9.3 m²; exterior wall 3.4 m (11.0 m²); 3 window(s) 5.5 m²; WWR 50.0%
  - F0_Restroom men_53: floor 17.9 m²; exterior wall 2.9 m (9.4 m²); 2 window(s) 4.7 m²; WWR 50.0%
  - F0_Restroom women_37: floor 10.8 m²; exterior wall 2.9 m (9.4 m²); 2 window(s) 4.7 m²; WWR 50.0%
  - F0_Restroom women_38: floor 9.3 m²; exterior wall 3.4 m (11.0 m²); 3 window(s) 5.5 m²; WWR 50.0%
  - F0_Restroom women_56: floor 17.9 m²; exterior wall 2.9 m (9.4 m²); 2 window(s) 4.7 m²; WWR 50.0%
  - F0_Stairs_32: floor 10.6 m²; exterior wall 2.8 m (9.3 m²); 2 window(s) 4.6 m²; WWR 50.0%
  - F0_Stairs_33: floor 7.8 m²; exterior wall 2.8 m (9.3 m²); 2 window(s) 4.6 m²; WWR 50.0%
  - F0_Stairs_51: floor 30.1 m²; exterior wall 4.8 m (15.9 m²); 4 window(s) 7.9 m²; WWR 50.0%
  - F0_Storage_39: floor 16.8 m²; exterior wall 5.9 m (19.3 m²); 5 window(s) 9.6 m²; WWR 50.0%
  - F0_Storage_57: floor 29.3 m²; exterior wall 4.6 m (15.2 m²); 4 window(s) 7.6 m²; WWR 50.0%
  - F4_Meeting_151: floor 30.5 m²; exterior wall 11.8 m (38.6 m²); 10 window(s) 19.3 m²; WWR 50.0%
  - F4_Meeting_99: floor 15.4 m²; exterior wall 8.3 m (27.0 m²); 7 window(s) 13.5 m²; WWR 50.0%
  - F4_Office_103: floor 16.9 m²; exterior wall 4.4 m (14.4 m²); 4 window(s) 7.2 m²; WWR 50.0%
  - F4_Office_143: floor 11.9 m²; exterior wall 3.1 m (10.1 m²); 3 window(s) 5.0 m²; WWR 50.0%
  - F4_Office_147: floor 11.9 m²; exterior wall 3.1 m (10.1 m²); 3 window(s) 5.0 m²; WWR 50.0%
  - F4_Office_155: floor 16.6 m²; exterior wall 2.6 m (8.6 m²); 2 window(s) 4.3 m²; WWR 50.0%
  - F4_Office_159: floor 16.6 m²; exterior wall 2.6 m (8.6 m²); 2 window(s) 4.3 m²; WWR 50.0%
  - F4_Office_95: floor 11.0 m²; exterior wall 3.9 m (12.6 m²); 3 window(s) 6.3 m²; WWR 50.0%
  - F4_OpenSpace_107: floor 22.8 m²
  - F4_OpenSpace_163: floor 41.5 m²
Zone adjacency (shared interzone walls):
  - F0_Breakroom_31 ↔ F0_Corridor_33
  - F0_Breakroom_31 ↔ F0_Office_24
  - F0_Breakroom_31 ↔ F0_Stairs_32
  - F0_Breakroom_32 ↔ F0_Corridor_34
  - F0_Breakroom_32 ↔ F0_Office_33
  - F0_Breakroom_32 ↔ F0_Stairs_33
  - F0_Breakroom_50 ↔ F0_Corridor_52
  - F0_Breakroom_50 ↔ F0_Office_99
  - F0_Breakroom_50 ↔ F0_Stairs_51
  - F0_Corridor_30 ↔ F0_Corridor_33
  - F0_Corridor_30 ↔ F0_Office_20
  - F0_Corridor_30 ↔ F0_Office_21
  - F0_Corridor_30 ↔ F0_Office_22
  - F0_Corridor_30 ↔ F0_Office_23
  - F0_Corridor_30 ↔ F0_Office_24
  - F0_Corridor_30 ↔ F0_Office_25
  - F0_Corridor_30 ↔ F0_Office_26
  - F0_Corridor_30 ↔ F0_Office_27
  - F0_Corridor_30 ↔ F0_Office_28
  - F0_Corridor_30 ↔ F0_Office_29
  - F0_Corridor_30 ↔ F4_OpenSpace_163
  - F0_Corridor_31 ↔ F0_Corridor_34
  - F0_Corridor_31 ↔ F0_Office_31
  - F0_Corridor_31 ↔ F0_Office_32
  - F0_Corridor_31 ↔ F0_Office_33
  - F0_Corridor_31 ↔ F0_Office_34
  - F0_Corridor_31 ↔ F0_Office_35
  - F0_Corridor_31 ↔ F0_Office_36
  - F0_Corridor_31 ↔ F4_OpenSpace_107
  - F0_Corridor_33 ↔ F0_Lift_35
  - F0_Corridor_33 ↔ F0_Restroom men_34
  - F0_Corridor_33 ↔ F0_Restroom women_37
  - F0_Corridor_33 ↔ F0_Stairs_32
  - F0_Corridor_33 ↔ F4_OpenSpace_107
  - F0_Corridor_34 ↔ F0_Corridor_45
  - F0_Corridor_34 ↔ F0_Lift_36
  - F0_Corridor_34 ↔ F0_Restroom men_35
  - F0_Corridor_34 ↔ F0_Restroom women_38
  - F0_Corridor_34 ↔ F0_Stairs_33
  - F0_Corridor_45 ↔ F0_Meeting_42
  - F0_Corridor_45 ↔ F0_Office_48
  - F0_Corridor_45 ↔ F0_Office_49
  - F0_Corridor_45 ↔ F0_Storage_39
  - F0_Corridor_49 ↔ F0_Corridor_52
  - F0_Corridor_49 ↔ F0_Office_100
  - F0_Corridor_49 ↔ F0_Office_101
  - F0_Corridor_49 ↔ F0_Office_102
  - F0_Corridor_49 ↔ F0_Office_103
  - F0_Corridor_49 ↔ F0_Office_104
  - F0_Corridor_49 ↔ F0_Office_105
  - F0_Corridor_49 ↔ F0_Office_94
  - F0_Corridor_49 ↔ F0_Office_95
  - F0_Corridor_49 ↔ F0_Office_96
  - F0_Corridor_49 ↔ F0_Office_97
  - F0_Corridor_49 ↔ F0_Office_98
  - F0_Corridor_49 ↔ F0_Office_99
  - F0_Corridor_52 ↔ F0_Corridor_70
  - F0_Corridor_52 ↔ F0_Lift_54
  - F0_Corridor_52 ↔ F0_Restroom men_53
  - F0_Corridor_52 ↔ F0_Restroom women_56
  - F0_Corridor_52 ↔ F0_Stairs_51
  - F0_Corridor_70 ↔ F0_Meeting_63
  - F0_Corridor_70 ↔ F0_Office_106
  - F0_Corridor_70 ↔ F0_Office_107
  - F0_Corridor_70 ↔ F0_Office_108
  - F0_Corridor_70 ↔ F0_Office_109
  - F0_Corridor_70 ↔ F0_Office_110
  - F0_Corridor_70 ↔ F0_Office_111
  - F0_Corridor_70 ↔ F0_Office_112
  - F0_Corridor_70 ↔ F0_Office_113
  - F0_Corridor_70 ↔ F0_Storage_57
  - F0_Corridor_70 ↔ F4_OpenSpace_163
  - F0_HVAC_36 ↔ F0_Lift_35
  - F0_HVAC_36 ↔ F0_Restroom men_34
  - F0_HVAC_36 ↔ F0_Restroom women_37
  - F0_HVAC_37 ↔ F0_Lift_36
  - F0_HVAC_37 ↔ F0_Restroom men_35
  - F0_HVAC_37 ↔ F0_Restroom women_38
  - F0_HVAC_55 ↔ F0_Lift_54
  - F0_HVAC_55 ↔ F0_Restroom men_53
  - F0_HVAC_55 ↔ F0_Restroom women_56
  - F0_Lift_35 ↔ F0_Restroom men_34
  - F0_Lift_35 ↔ F0_Restroom women_37
  - F0_Lift_36 ↔ F0_Restroom men_35
  - F0_Lift_36 ↔ F0_Restroom women_38
  - F0_Lift_54 ↔ F0_Restroom men_53
  - F0_Lift_54 ↔ F0_Restroom women_56
  - F0_Meeting_42 ↔ F0_Office_49
  - F0_Meeting_42 ↔ F0_Restroom women_38
  - F0_Meeting_63 ↔ F0_Office_110
  - F0_Meeting_63 ↔ F0_Restroom women_56
  - F0_Office_100 ↔ F0_Office_101
  - F0_Office_101 ↔ F0_Office_102
  - F0_Office_102 ↔ F0_Office_103
  - F0_Office_103 ↔ F0_Office_104
  - F0_Office_104 ↔ F0_Office_105
  - F0_Office_105 ↔ F0_Restroom men_53
  - F0_Office_106 ↔ F0_Office_107
  - F0_Office_106 ↔ F0_Storage_57
  - F0_Office_107 ↔ F0_Office_108
  - F0_Office_108 ↔ F0_Office_109
  - F0_Office_109 ↔ F4_Office_159
  - F0_Office_110 ↔ F0_Office_111
  - F0_Office_111 ↔ F0_Office_112
  - F0_Office_112 ↔ F0_Office_113
  - F0_Office_113 ↔ F4_OpenSpace_163
  - F0_Office_20 ↔ F0_Office_21
  - F0_Office_20 ↔ F4_Office_143
  - F0_Office_21 ↔ F0_Office_22
  - F0_Office_22 ↔ F0_Office_23
  - F0_Office_23 ↔ F0_Office_24
  - F0_Office_25 ↔ F0_Office_26
  - F0_Office_25 ↔ F4_OpenSpace_163
  - F0_Office_26 ↔ F0_Office_27
  - F0_Office_27 ↔ F0_Office_28
  - F0_Office_28 ↔ F0_Office_29
  - F0_Office_29 ↔ F0_Restroom men_34
  - F0_Office_31 ↔ F0_Office_32
  - F0_Office_31 ↔ F4_Office_95
  - F0_Office_32 ↔ F0_Office_33
  - F0_Office_34 ↔ F0_Office_35
  - F0_Office_34 ↔ F4_OpenSpace_107
  - F0_Office_35 ↔ F0_Office_36
  - F0_Office_36 ↔ F0_Restroom men_35
  - F0_Office_48 ↔ F0_Storage_39
  - F0_Office_94 ↔ F0_Office_95
  - F0_Office_95 ↔ F0_Office_96
  - F0_Office_96 ↔ F0_Office_97
  - F0_Office_97 ↔ F0_Office_98
  - F0_Office_98 ↔ F0_Office_99
  - F0_Restroom women_37 ↔ F4_OpenSpace_107
  - F0_Stairs_32 ↔ F4_Office_103
  - F0_Stairs_33 ↔ F0_Storage_39
  - F0_Stairs_51 ↔ F0_Storage_57
  - F4_Meeting_151 ↔ F4_Office_147
  - F4_Meeting_151 ↔ F4_Office_155
  - F4_Meeting_151 ↔ F4_OpenSpace_163
  - F4_Meeting_99 ↔ F4_Office_103
  - F4_Meeting_99 ↔ F4_Office_95
  - F4_Meeting_99 ↔ F4_OpenSpace_107
  - F4_Office_103 ↔ F4_OpenSpace_107
  - F4_Office_143 ↔ F4_Office_147
  - F4_Office_143 ↔ F4_OpenSpace_163
  - F4_Office_147 ↔ F4_OpenSpace_163
  - F4_Office_155 ↔ F4_Office_159
  - F4_Office_155 ↔ F4_OpenSpace_163
  - F4_Office_159 ↔ F4_OpenSpace_163
  - F4_Office_95 ↔ F4_OpenSpace_107